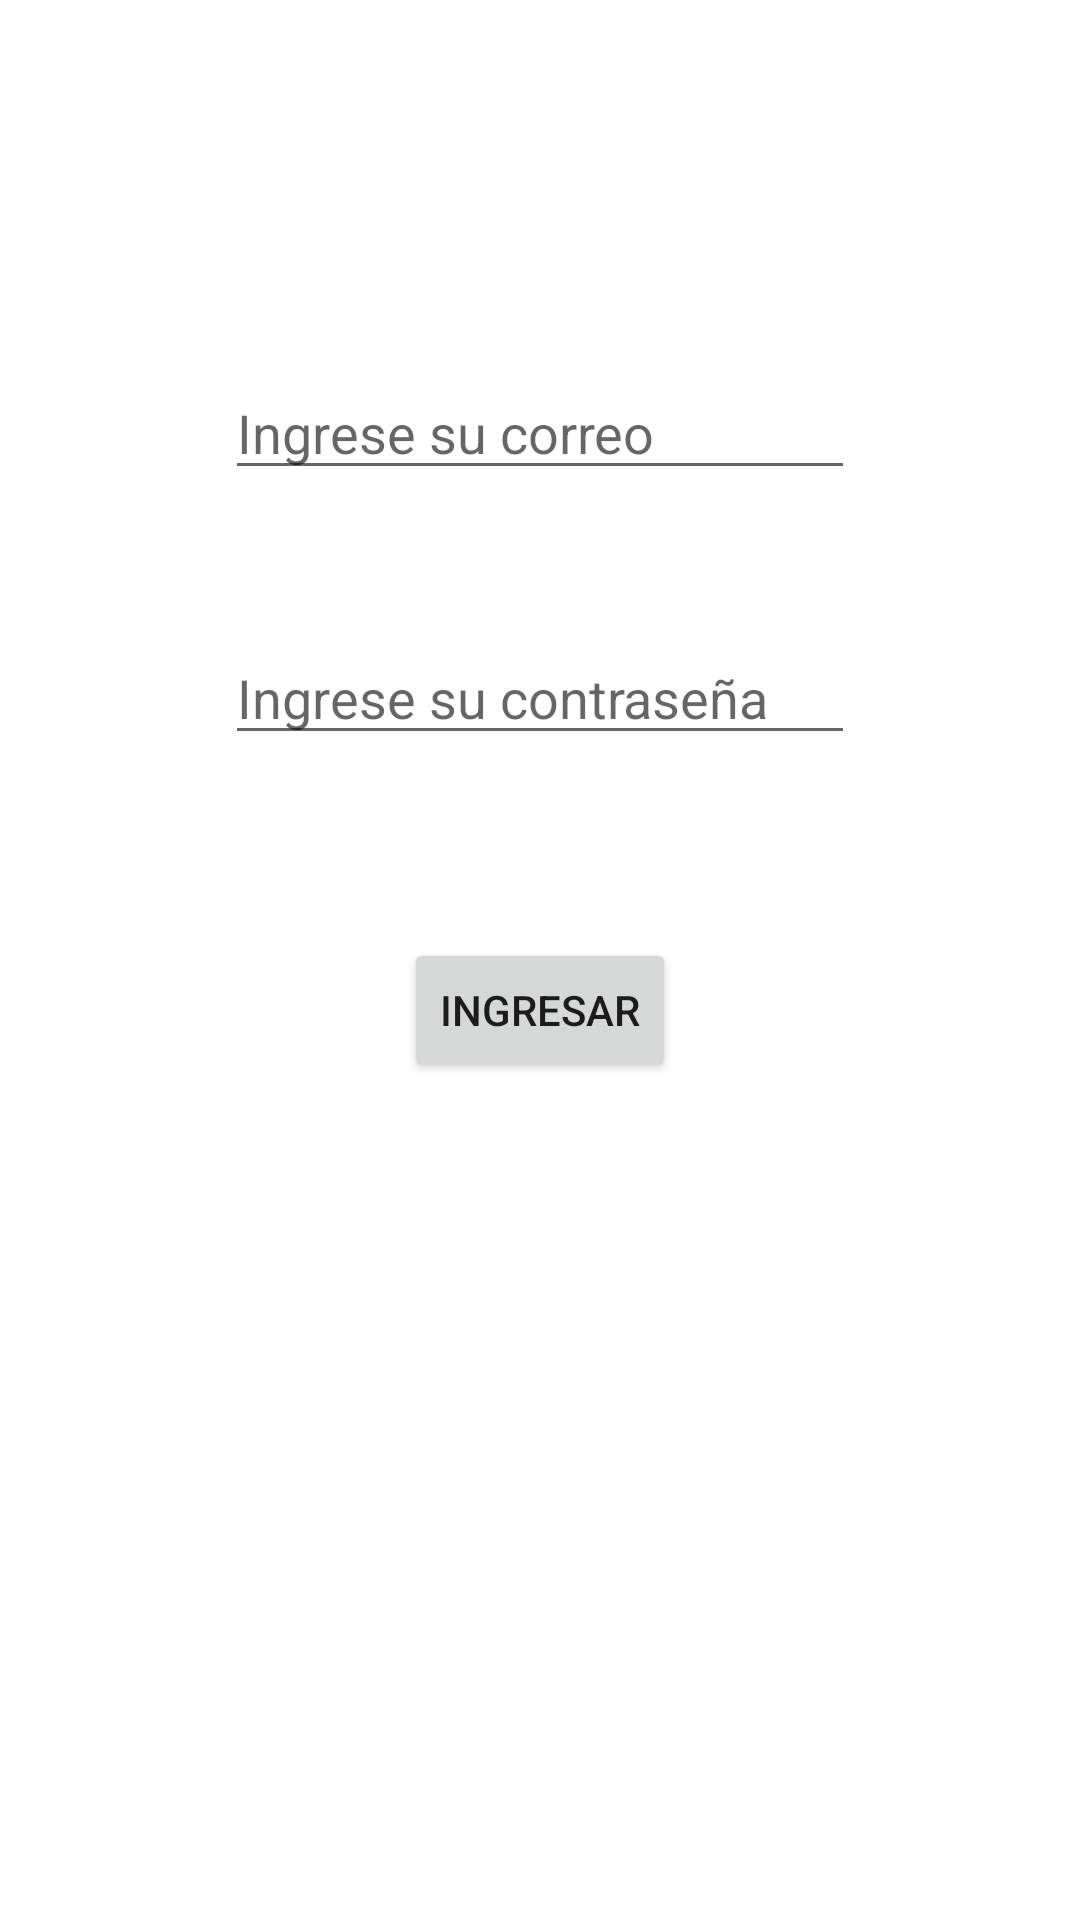

Here is an Android app screen rendered from its layout file. Give the layout XML and the strings, colors and styles it references.
<!-- AndroidManifest.xml: application theme Theme.LoginNavigate -->
<!-- res/layout/fragment_home.xml -->
<?xml version="1.0" encoding="utf-8"?>
<androidx.constraintlayout.widget.ConstraintLayout xmlns:android="http://schemas.android.com/apk/res/android"
    xmlns:app="http://schemas.android.com/apk/res-auto"
    xmlns:tools="http://schemas.android.com/tools"
    android:layout_width="match_parent"
    android:layout_height="match_parent"
    tools:context=".ui.home.HomeFragment">

    <EditText
        android:id="@+id/txt_email"
        android:layout_width="wrap_content"
        android:layout_height="wrap_content"
        android:layout_marginTop="122dp"
        android:ems="10"
        android:hint="@string/enter_email"
        android:inputType="textEmailAddress"
        app:layout_constraintEnd_toEndOf="parent"
        app:layout_constraintStart_toStartOf="parent"
        app:layout_constraintTop_toTopOf="parent" />

    <EditText
        android:id="@+id/txt_password"
        android:layout_width="wrap_content"
        android:layout_height="wrap_content"
        android:layout_marginTop="47dp"
        android:ems="10"
        android:hint="@string/enter_password"
        android:inputType="textPassword"
        app:layout_constraintStart_toStartOf="@+id/txt_email"
        app:layout_constraintTop_toBottomOf="@+id/txt_email" />

    <Button
        android:id="@+id/btn_login"
        android:layout_width="wrap_content"
        android:layout_height="wrap_content"
        android:layout_marginTop="61dp"
        android:text="@string/login"
        app:layout_constraintEnd_toEndOf="parent"
        app:layout_constraintStart_toStartOf="parent"
        app:layout_constraintTop_toBottomOf="@+id/txt_password" />
</androidx.constraintlayout.widget.ConstraintLayout>
<!-- resources referenced by this layout -->
<resources>
  <string name="enter_email">Ingrese su correo</string>
  <string name="enter_password">Ingrese su contraseña</string>
  <string name="login">Ingresar</string>
  <style name="Theme.LoginNavigate" parent="Theme.MaterialComponents.DayNight.DarkActionBar">
          
          <item name="colorPrimary">@color/purple_500</item>
          <item name="colorPrimaryVariant">@color/purple_700</item>
          <item name="colorOnPrimary">@color/white</item>
          
          <item name="colorSecondary">@color/teal_200</item>
          <item name="colorSecondaryVariant">@color/teal_700</item>
          <item name="colorOnSecondary">@color/black</item>
          
          <item name="android:statusBarColor">?attr/colorPrimaryVariant</item>
          
      </style>
  <!-- not gathered from this repository: default colours our renderer supplied (Android Studio template values) -->
  <color name="purple_500">#FF6200EE</color>
  <color name="purple_700">#FF3700B3</color>
  <color name="teal_200">#FF03DAC5</color>
  <color name="teal_700">#FF018786</color>
  <color name="black">#FF000000</color>
  <color name="white">#FFFFFFFF</color>
</resources>
